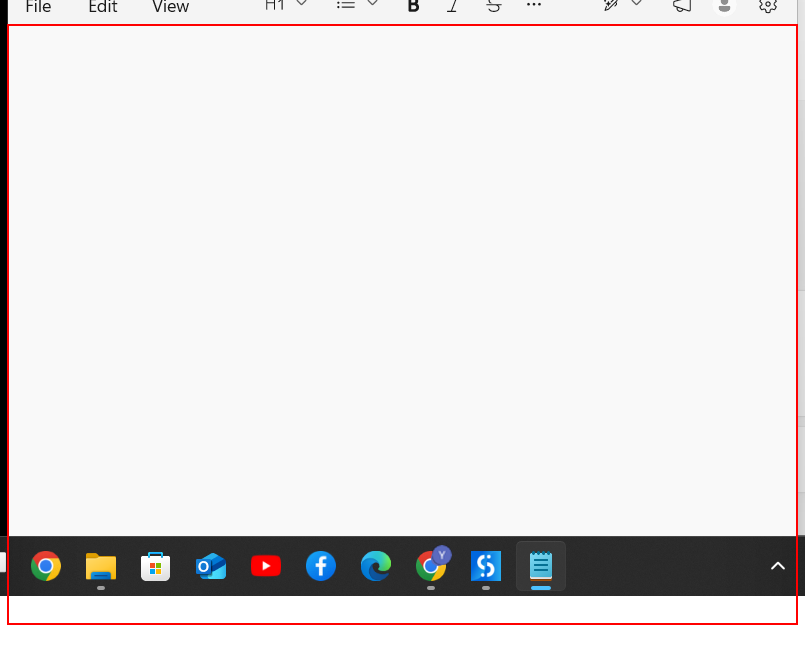
Workflow: NotePadSaveCourseData

Step 1: type "["Title: " + InTitle + Environment.NewLine + "Author: " + InAuthor + Environment.NewLine + "Rating: " + InRating + Environment.NewLine + "Price: " + InPrice.ToString() + Environment.NewLine + Environment.NewLine]" into the element

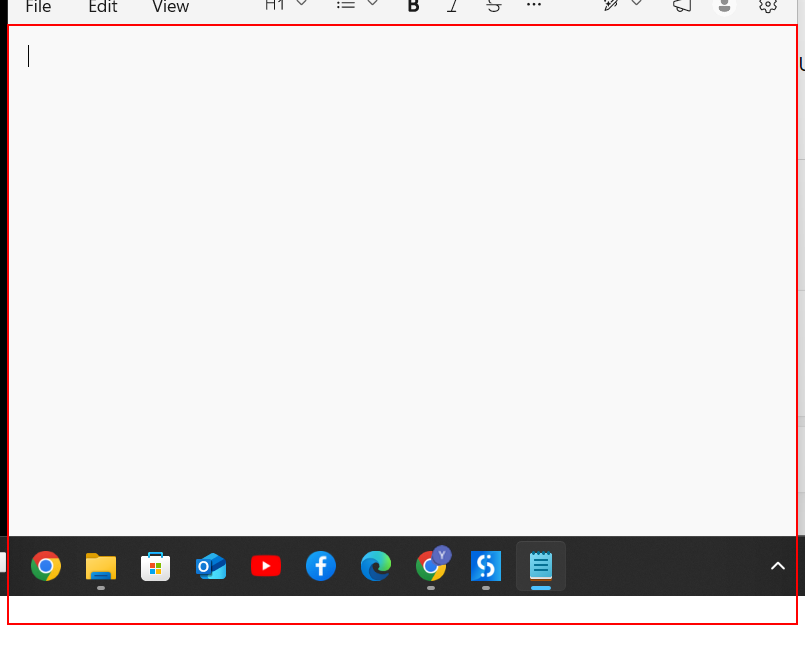
Step 2: type a value into the element
